Dataset: Banana Disease Recognition (GitHub, kavitha-35/Banana-Leaf-Disease-Detection). Classes: banana black sigatoka disease, banana bract mosaic virus disease, banana healthy leaf, banana insect pest disease, banana moko disease, banana panama disease, banana yellow sigatoka disease.

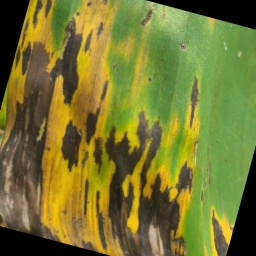
Label: banana black sigatoka disease

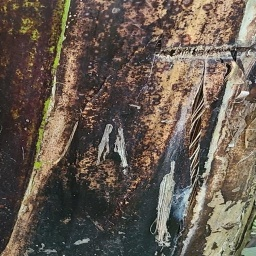
Label: banana bract mosaic virus disease

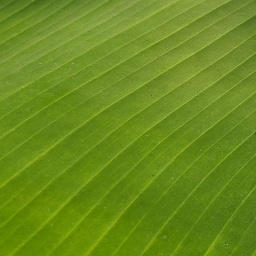
Label: banana healthy leaf

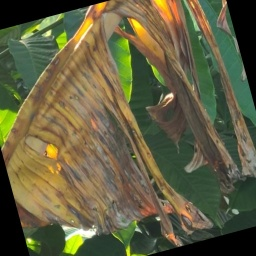
Label: banana panama disease

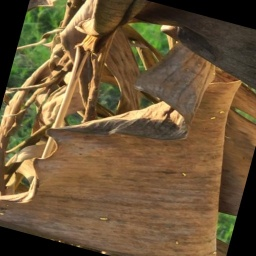
Label: banana moko disease

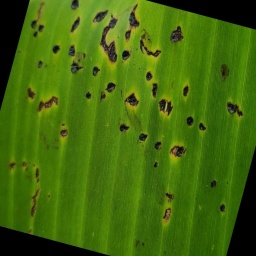
Label: banana insect pest disease
